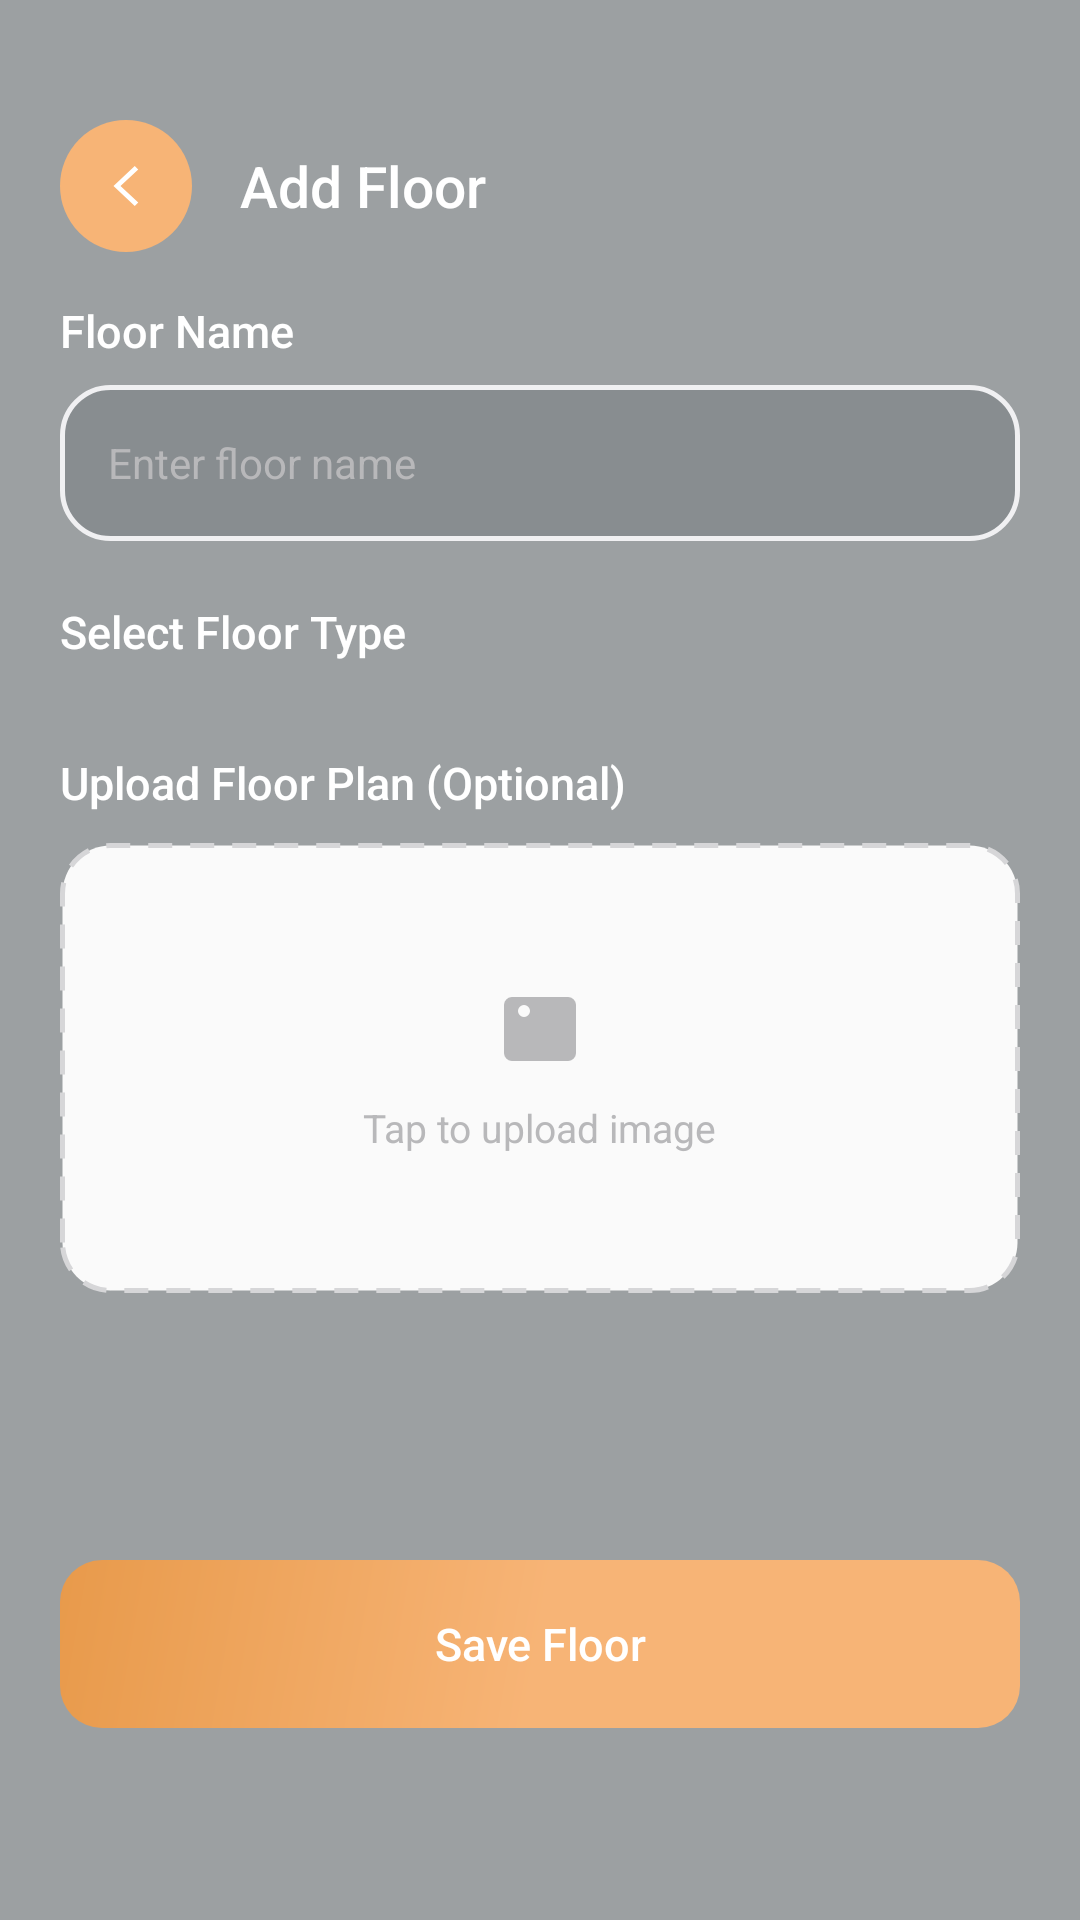

This screen was rendered from an Android layout file. Write that file and the resources it references.
<!-- AndroidManifest.xml: application theme Theme.SmartNest -->
<!-- res/layout/activity_add_floor.xml -->
<?xml version="1.0" encoding="utf-8"?>
<FrameLayout xmlns:android="http://schemas.android.com/apk/res/android"
    xmlns:app="http://schemas.android.com/apk/res-auto"
    android:layout_width="match_parent"
    android:layout_height="match_parent"
    android:background="#F2F2F3">

    <LinearLayout
        android:layout_width="match_parent"
        android:layout_height="match_parent"
        android:orientation="vertical"
        android:paddingStart="20dp"
        android:paddingEnd="20dp"
        android:paddingTop="40dp"
        android:paddingBottom="24dp"
        android:background="@drawable/bg_glass_light">

        <LinearLayout
            android:layout_width="match_parent"
            android:layout_height="wrap_content"
            android:gravity="center_vertical"
            android:orientation="horizontal">

            <FrameLayout
                android:id="@+id/btnBack"
                android:layout_width="44dp"
                android:layout_height="44dp"
                android:background="@drawable/bg_icon_circle_orange">

                <ImageView
                    android:layout_width="20dp"
                    android:layout_height="20dp"
                    android:layout_gravity="center"
                    android:src="@drawable/ic_back"
                    app:tint="@color/orange_primary" />
            </FrameLayout>

            <TextView
                android:layout_width="0dp"
                android:layout_height="wrap_content"
                android:layout_marginStart="16dp"
                android:layout_weight="1"
                android:fontFamily="sans-serif-medium"
                android:text="Add Floor"
                android:textColor="@color/orange_primary"
                android:textSize="19sp" />
        </LinearLayout>

        <ScrollView
            android:layout_width="match_parent"
            android:layout_height="0dp"
            android:layout_marginTop="16dp"
            android:layout_weight="1"
            android:scrollbars="none">

            <LinearLayout
                android:layout_width="match_parent"
                android:layout_height="wrap_content"
                android:orientation="vertical">

                <TextView
                    android:layout_width="wrap_content"
                    android:layout_height="wrap_content"
                    android:fontFamily="sans-serif-medium"
                    android:text="Floor Name"
                    android:textColor="@color/orange_primary"
                    android:textSize="15sp" />

                <EditText
                    android:id="@+id/etFloorName"
                    android:layout_width="match_parent"
                    android:layout_height="52dp"
                    android:layout_marginTop="8dp"
                    android:background="@drawable/bg_edittext"
                    android:hint="Enter floor name"
                    android:paddingStart="16dp"
                    android:paddingEnd="16dp"
                    android:textColor="@color/orange_primary"
                    android:textColorHint="#B8B8BA"
                    android:textSize="14sp" />

                <TextView
                    android:layout_width="wrap_content"
                    android:layout_height="wrap_content"
                    android:layout_marginTop="20dp"
                    android:fontFamily="sans-serif-medium"
                    android:text="Select Floor Type"
                    android:textColor="@color/orange_primary"
                    android:textSize="15sp" />

                <androidx.recyclerview.widget.RecyclerView
                    android:id="@+id/rvFloorTypes"
                    android:layout_width="match_parent"
                    android:layout_height="wrap_content"
                    android:layout_marginTop="10dp"
                    android:nestedScrollingEnabled="false"
                    app:layoutManager="androidx.recyclerview.widget.GridLayoutManager"
                    app:spanCount="3" />

                <TextView
                    android:layout_width="wrap_content"
                    android:layout_height="wrap_content"
                    android:layout_marginTop="20dp"
                    android:fontFamily="sans-serif-medium"
                    android:text="Upload Floor Plan (Optional)"
                    android:textColor="@color/orange_primary"
                    android:textSize="15sp" />

                <FrameLayout
                    android:id="@+id/uploadBox"
                    android:layout_width="match_parent"
                    android:layout_height="150dp"
                    android:layout_marginTop="10dp"
                    android:background="@drawable/bg_dashed_upload">

                    <LinearLayout
                        android:layout_width="wrap_content"
                        android:layout_height="wrap_content"
                        android:layout_gravity="center"
                        android:gravity="center"
                        android:orientation="vertical">

                        <ImageView
                            android:layout_width="32dp"
                            android:layout_height="32dp"
                            android:src="@drawable/ic_upload_image" />

                        <TextView
                            android:layout_width="wrap_content"
                            android:layout_height="wrap_content"
                            android:layout_marginTop="8dp"
                            android:text="Tap to upload image"
                            android:textColor="#B8B8BA"
                            android:textSize="13sp" />
                    </LinearLayout>
                </FrameLayout>

            </LinearLayout>
        </ScrollView>

        <TextView
            android:id="@+id/btnSave"
            android:layout_width="match_parent"
            android:layout_height="56dp"
            android:layout_marginTop="12dp"
            android:background="@drawable/bg_button_primary"
            android:gravity="center"
            android:text="Save Floor"
            android:textColor="#FFFFFF"
            android:fontFamily="sans-serif-medium"
            android:textSize="15sp"
            android:layout_marginBottom="40dp"/>

    </LinearLayout>
</FrameLayout>
<!-- resources referenced by this layout -->
<resources>
  <color name="orange_primary">#FFFFFF</color>
  <!-- drawable bg_button_primary (drawable) -->
  <?xml version="1.0" encoding="utf-8"?>
  <shape xmlns:android="http://schemas.android.com/apk/res/android">
      <gradient
          android:startColor="#F7B476"
          android:centerColor="#F7B476"
          android:endColor="#E89A4B"
          android:angle="135"/>
      <corners android:radius="14dp"/>
  </shape>
  <!-- drawable bg_dashed_upload (drawable) -->
  <shape xmlns:android="http://schemas.android.com/apk/res/android">
      <solid android:color="#FAFAFA" />
      <corners android:radius="16dp" />
      <stroke
          android:width="1.5dp"
          android:color="#D6D6D8"
          android:dashWidth="8dp"
          android:dashGap="6dp" />
  </shape>
  <!-- drawable bg_edittext (drawable) -->
  <?xml version="1.0" encoding="utf-8"?>
  <shape xmlns:android="http://schemas.android.com/apk/res/android">
      <solid android:color="#888D90" />
      <corners android:radius="16dp" />
      <stroke android:width="1.5dp" android:color="#F0F0F2" />
  </shape>
  <!-- drawable bg_glass_light (drawable) -->
  <?xml version="1.0" encoding="utf-8"?>
  <shape xmlns:android="http://schemas.android.com/apk/res/android"
      android:shape="rectangle">
  
      <solid android:color="#9CA0A2" />
  
      <corners android:radius="0dp" />
  
  </shape>
  <!-- drawable bg_icon_circle_orange (drawable) -->
  <shape xmlns:android="http://schemas.android.com/apk/res/android"
      android:shape="oval">
      <solid android:color="#F7B476" />
  </shape>
  <!-- drawable ic_back (drawable) -->
  <vector xmlns:android="http://schemas.android.com/apk/res/android"
      android:width="24dp" android:height="24dp" android:viewportWidth="24" android:viewportHeight="24">
      <path android:fillColor="#1A1A1A" android:pathData="M15.5,4L7,12l8.5,8l1.4,-1.4L9.8,12l7.1,-6.6z"/>
  </vector>
  <!-- drawable ic_upload_image (drawable) -->
  <vector xmlns:android="http://schemas.android.com/apk/res/android"
      android:width="32dp" android:height="32dp" android:viewportWidth="24" android:viewportHeight="24">
      <path android:fillColor="#B8B8BA" android:pathData="M5,4h14a2,2 0,0 1,2 2v12a2,2 0,0 1,-2 2H5a2,2 0,0 1,-2 -2V6a2,2 0,0 1,2 -2zM8,9a1.5,1.5 0,1 0,0 -3a1.5,1.5 0,0 0,0 3zM5,18l5,-6l3,4l2,-2l4,4z"/>
  </vector>
  <style name="Theme.SmartNest" parent="Theme.MaterialComponents.Light.NoActionBar">
  
          <item name="colorPrimary">@color/orange_primary</item>
          <item name="colorPrimaryDark">@color/orange_dark</item>
          <item name="colorAccent">@color/orange_primary</item>
  
          <item name="colorOnPrimary">@color/white</item>
  
          
          <item name="android:statusBarColor">@android:color/transparent</item>
          <item name="android:windowLightStatusBar">true</item>
  
          <item name="android:navigationBarColor">@android:color/transparent</item>
          <item name="android:windowDrawsSystemBarBackgrounds">true</item>
  
          <item name="android:windowBackground">@color/bg_screen</item>
  
      </style>
  <color name="orange_dark">#D93E17</color>
  <color name="white">#FFFFFF</color>
  <color name="bg_screen">#F8F9FD</color>
</resources>
